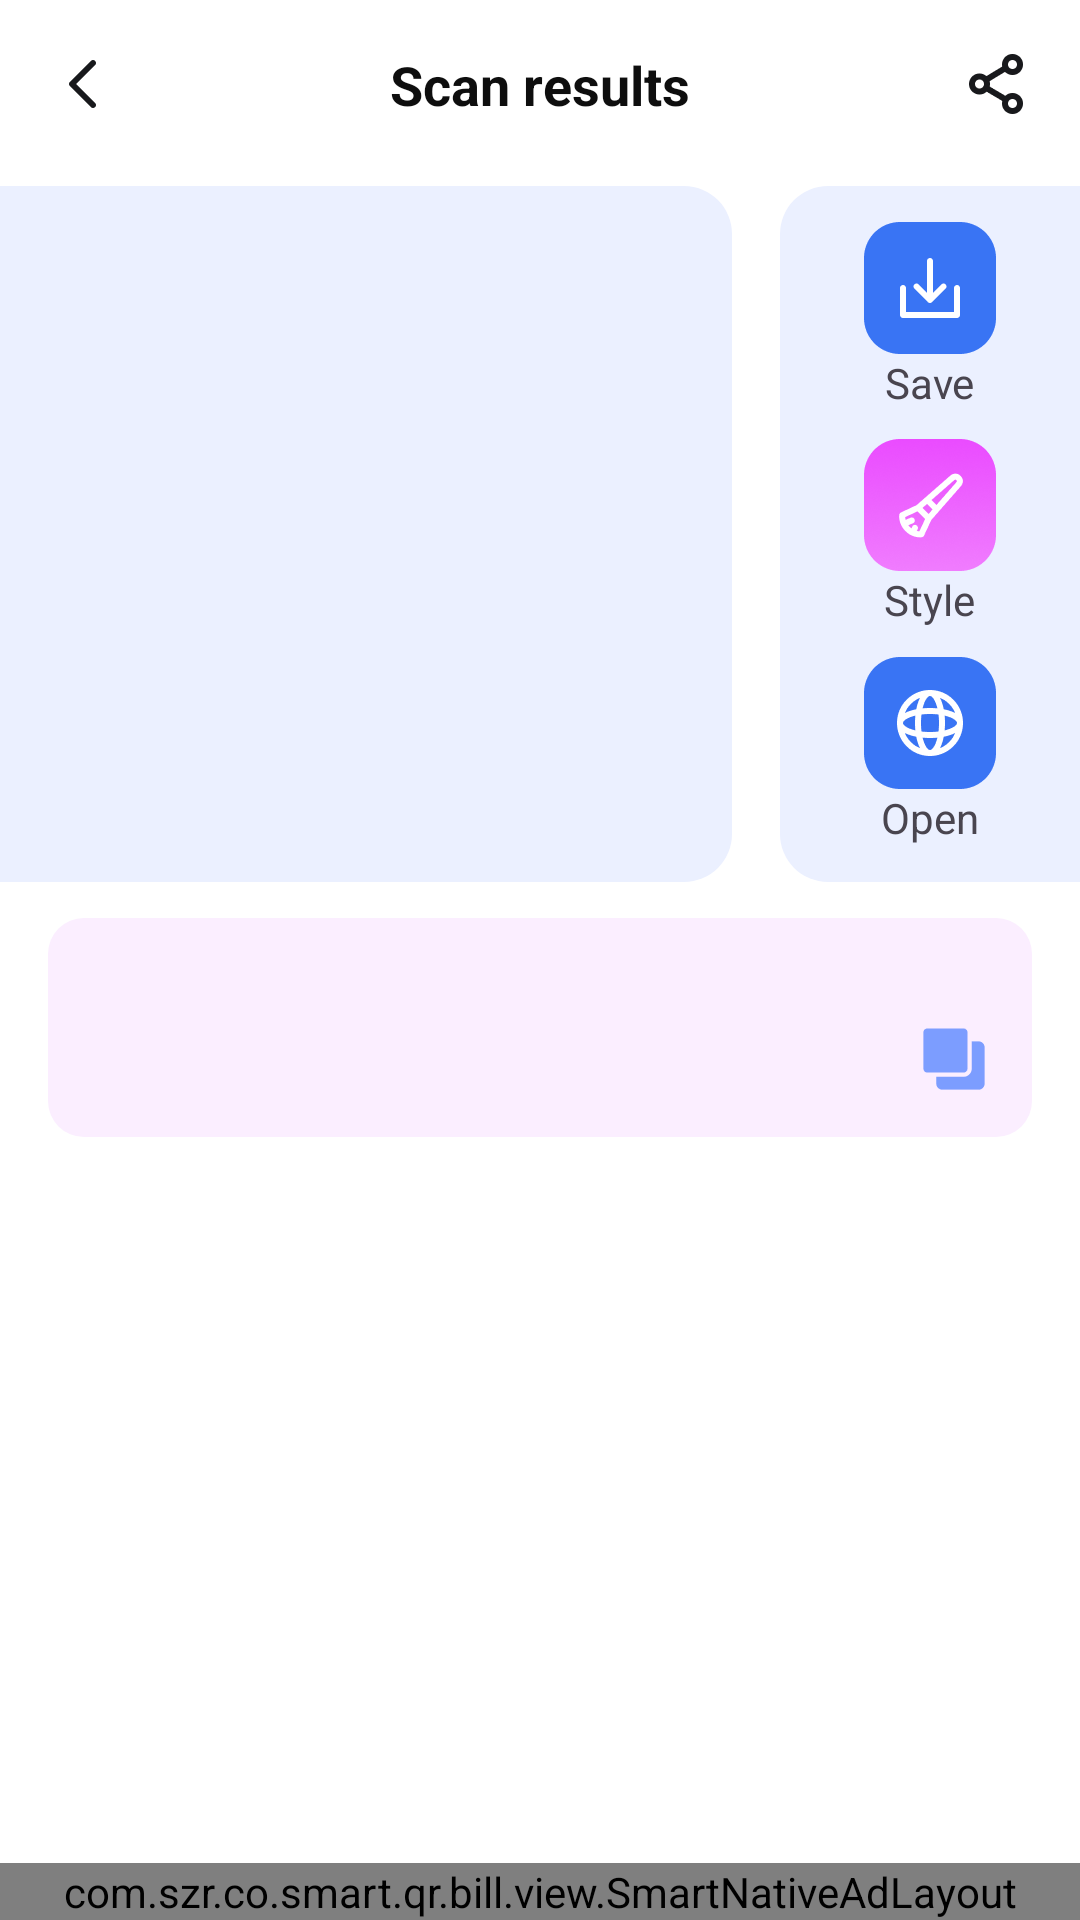

Android layout source for this screen:
<!-- AndroidManifest.xml: application theme Theme.SmartQRcode -->
<!-- res/layout/activity_scan_result.xml -->
<?xml version="1.0" encoding="utf-8"?>
<androidx.constraintlayout.widget.ConstraintLayout xmlns:android="http://schemas.android.com/apk/res/android"
    xmlns:app="http://schemas.android.com/apk/res-auto"
    xmlns:tools="http://schemas.android.com/tools"
    android:id="@+id/main"
    android:layout_width="match_parent"
    android:layout_height="match_parent"
    tools:context=".activity.ScanResultActivity">

    <androidx.constraintlayout.widget.ConstraintLayout
        android:id="@+id/layout_nav_top"
        android:layout_width="match_parent"
        android:layout_height="56dp"
        app:layout_constraintTop_toTopOf="parent">

        <ImageView
            android:id="@+id/iv_nav_back"
            android:layout_width="44dp"
            android:layout_height="44dp"
            android:layout_marginStart="6dp"
            android:padding="10dp"
            android:src="@mipmap/ic_arrow_back"
            app:layout_constraintBottom_toBottomOf="parent"
            app:layout_constraintStart_toStartOf="parent"
            app:layout_constraintTop_toTopOf="parent" />


        <TextView
            android:id="@+id/tv_title"
            android:layout_width="wrap_content"
            android:layout_height="wrap_content"
            android:text="@string/scan_results"
            android:textColor="#0E0E0E"
            android:textSize="18sp"
            android:textStyle="bold"
            app:layout_constraintBottom_toBottomOf="parent"
            app:layout_constraintEnd_toEndOf="parent"
            app:layout_constraintStart_toStartOf="parent"
            app:layout_constraintTop_toTopOf="parent" />


        <ImageView
            android:id="@+id/iv_action_share"
            android:layout_width="44dp"
            android:layout_height="44dp"
            android:layout_marginEnd="6dp"
            android:gravity="center"
            android:padding="10dp"
            android:src="@mipmap/ic_share_black"
            app:layout_constraintBottom_toBottomOf="parent"
            app:layout_constraintEnd_toEndOf="parent"
            app:layout_constraintTop_toTopOf="parent" />

    </androidx.constraintlayout.widget.ConstraintLayout>


    <ScrollView
        android:id="@+id/content"
        android:layout_width="match_parent"
        android:layout_height="0dp"
        app:layout_constraintBottom_toTopOf="@id/layout_nativeAd"
        app:layout_constraintTop_toBottomOf="@id/layout_nav_top">

        <androidx.constraintlayout.widget.ConstraintLayout
            android:layout_width="match_parent"
            android:layout_height="wrap_content">

            <androidx.constraintlayout.widget.ConstraintLayout
                android:id="@+id/layout_left_content"
                android:layout_width="0dp"
                android:layout_height="232dp"
                android:layout_marginTop="6dp"
                android:layout_marginEnd="16dp"
                android:background="@drawable/result_right_radius"
                app:layout_constraintEnd_toStartOf="@id/layout_end_menus"
                app:layout_constraintStart_toStartOf="parent"
                app:layout_constraintTop_toTopOf="parent">


                <ImageView
                    android:id="@+id/iv_qrcode"
                    android:layout_width="200dp"
                    android:layout_height="wrap_content"
                    app:layout_constraintBottom_toBottomOf="parent"
                    app:layout_constraintEnd_toEndOf="parent"
                    app:layout_constraintStart_toStartOf="parent"
                    app:layout_constraintTop_toTopOf="parent"
                    tools:src="@mipmap/ic_launcher" />


            </androidx.constraintlayout.widget.ConstraintLayout>


            <LinearLayout
                android:id="@+id/layout_end_menus"
                android:layout_width="100dp"
                android:layout_height="232dp"
                android:background="@drawable/result_left_radius"
                android:gravity="center_horizontal"
                android:orientation="vertical"
                android:paddingVertical="12dp"
                app:layout_constraintEnd_toEndOf="parent"
                app:layout_constraintStart_toEndOf="@id/layout_left_content"
                app:layout_constraintTop_toTopOf="@id/layout_left_content">


                <LinearLayout
                    android:id="@+id/layout_save"
                    android:layout_width="wrap_content"
                    android:layout_height="wrap_content"
                    android:gravity="center"
                    android:orientation="vertical">


                    <ImageView
                        android:layout_width="44dp"
                        android:layout_height="44dp"
                        android:src="@mipmap/ic_save" />

                    <TextView
                        android:layout_width="wrap_content"
                        android:layout_height="wrap_content"
                        android:text="@string/save" />
                </LinearLayout>

                <View
                    android:layout_width="0dp"
                    android:layout_height="0dp"
                    android:layout_weight="1" />

                <LinearLayout
                    android:id="@+id/layout_style"
                    android:layout_width="wrap_content"
                    android:layout_height="wrap_content"
                    android:gravity="center"
                    android:orientation="vertical">

                    <ImageView
                        android:layout_width="44dp"
                        android:layout_height="44dp"
                        android:src="@mipmap/ic_style" />

                    <TextView
                        android:layout_width="wrap_content"
                        android:layout_height="wrap_content"
                        android:text="@string/style" />
                </LinearLayout>

                <View
                    android:layout_width="0dp"
                    android:layout_height="0dp"
                    android:layout_weight="1" />

                <LinearLayout
                    android:id="@+id/layout_open"
                    android:layout_width="wrap_content"
                    android:layout_height="wrap_content"
                    android:gravity="center"
                    android:orientation="vertical">

                    <ImageView
                        android:layout_width="44dp"
                        android:layout_height="44dp"
                        android:src="@mipmap/ic_browser" />

                    <TextView
                        android:layout_width="wrap_content"
                        android:layout_height="wrap_content"
                        android:text="@string/open" />
                </LinearLayout>
            </LinearLayout>


            <LinearLayout
                android:layout_width="match_parent"
                android:layout_height="wrap_content"
                android:layout_marginHorizontal="16dp"
                android:layout_marginTop="12dp"
                android:background="@drawable/shape_result_card"
                android:orientation="vertical"
                app:layout_constraintTop_toBottomOf="@id/layout_left_content">


                <TextView
                    android:id="@+id/tv_content"
                    android:layout_width="match_parent"
                    android:layout_height="wrap_content"
                    android:layout_marginHorizontal="16dp"
                    android:layout_marginTop="6dp"
                    android:layout_marginBottom="4dp" />

                <ImageView
                    android:id="@+id/iv_action_copy"
                    android:layout_width="44dp"
                    android:layout_height="36dp"
                    android:layout_gravity="end"
                    android:layout_marginEnd="4dp"
                    android:layout_marginBottom="8dp"
                    android:paddingHorizontal="10dp"
                    android:paddingVertical="5dp"
                    android:src="@mipmap/ic_copy" />
            </LinearLayout>
        </androidx.constraintlayout.widget.ConstraintLayout>
    </ScrollView>


    <com.szr.co.smart.qr.bill.view.SmartNativeAdLayout
        android:id="@+id/layout_nativeAd"
        android:layout_width="match_parent"
        android:layout_height="wrap_content"
        app:layout_constraintBottom_toBottomOf="parent"
        app:layout_constraintTop_toBottomOf="@id/content" />

</androidx.constraintlayout.widget.ConstraintLayout>
<!-- resources referenced by this layout -->
<resources>
  <!-- drawable result_left_radius (drawable) -->
  <?xml version="1.0" encoding="utf-8"?>
  <shape xmlns:android="http://schemas.android.com/apk/res/android"
      android:shape="rectangle">
  
      <solid android:color="#EBF0FF" />
  
      <corners
          android:bottomLeftRadius="16dp"
          android:topLeftRadius="16dp" />
  </shape>
  <!-- drawable result_right_radius (drawable) -->
  <?xml version="1.0" encoding="utf-8"?>
  <shape xmlns:android="http://schemas.android.com/apk/res/android"
      android:shape="rectangle">
  
      <solid android:color="#EBF0FF" />
  
      <corners
          android:bottomRightRadius="16dp"
          android:topRightRadius="16dp" />
  </shape>
  <!-- drawable shape_result_card (drawable) -->
  <?xml version="1.0" encoding="utf-8"?>
  <shape xmlns:android="http://schemas.android.com/apk/res/android">
      <solid android:color="#FBEEFF" />
      <corners android:radius="12dp" />
  </shape>
  <!-- mipmap ic_arrow_back: png bitmap (mipmap-xxhdpi, 534 bytes) -->
  <!-- mipmap ic_browser: png bitmap (mipmap-xxhdpi, 3888 bytes) -->
  <!-- mipmap ic_copy: png bitmap (mipmap-xxhdpi, 836 bytes) -->
  <!-- mipmap ic_launcher: webp bitmap (mipmap-hdpi, 5504 bytes) -->
  <!-- mipmap ic_save: png bitmap (mipmap-xxhdpi, 2358 bytes) -->
  <!-- mipmap ic_share_black: png bitmap (mipmap-xxhdpi, 1533 bytes) -->
  <!-- mipmap ic_style: png bitmap (mipmap-xxhdpi, 22946 bytes) -->
  <string name="open">Open</string>
  <string name="save">Save</string>
  <string name="scan_results">Scan results</string>
  <string name="style">Style</string>
  <style name="Theme.SmartQRcode" parent="Base.Theme.SmartQRcode" />
  <style name="Base.Theme.SmartQRcode" parent="Theme.Material3.Light.NoActionBar">
          
           <item name="colorPrimary">#3974F4</item>
          <item name="android:windowBackground">#FFFFFF</item>
      </style>
</resources>
